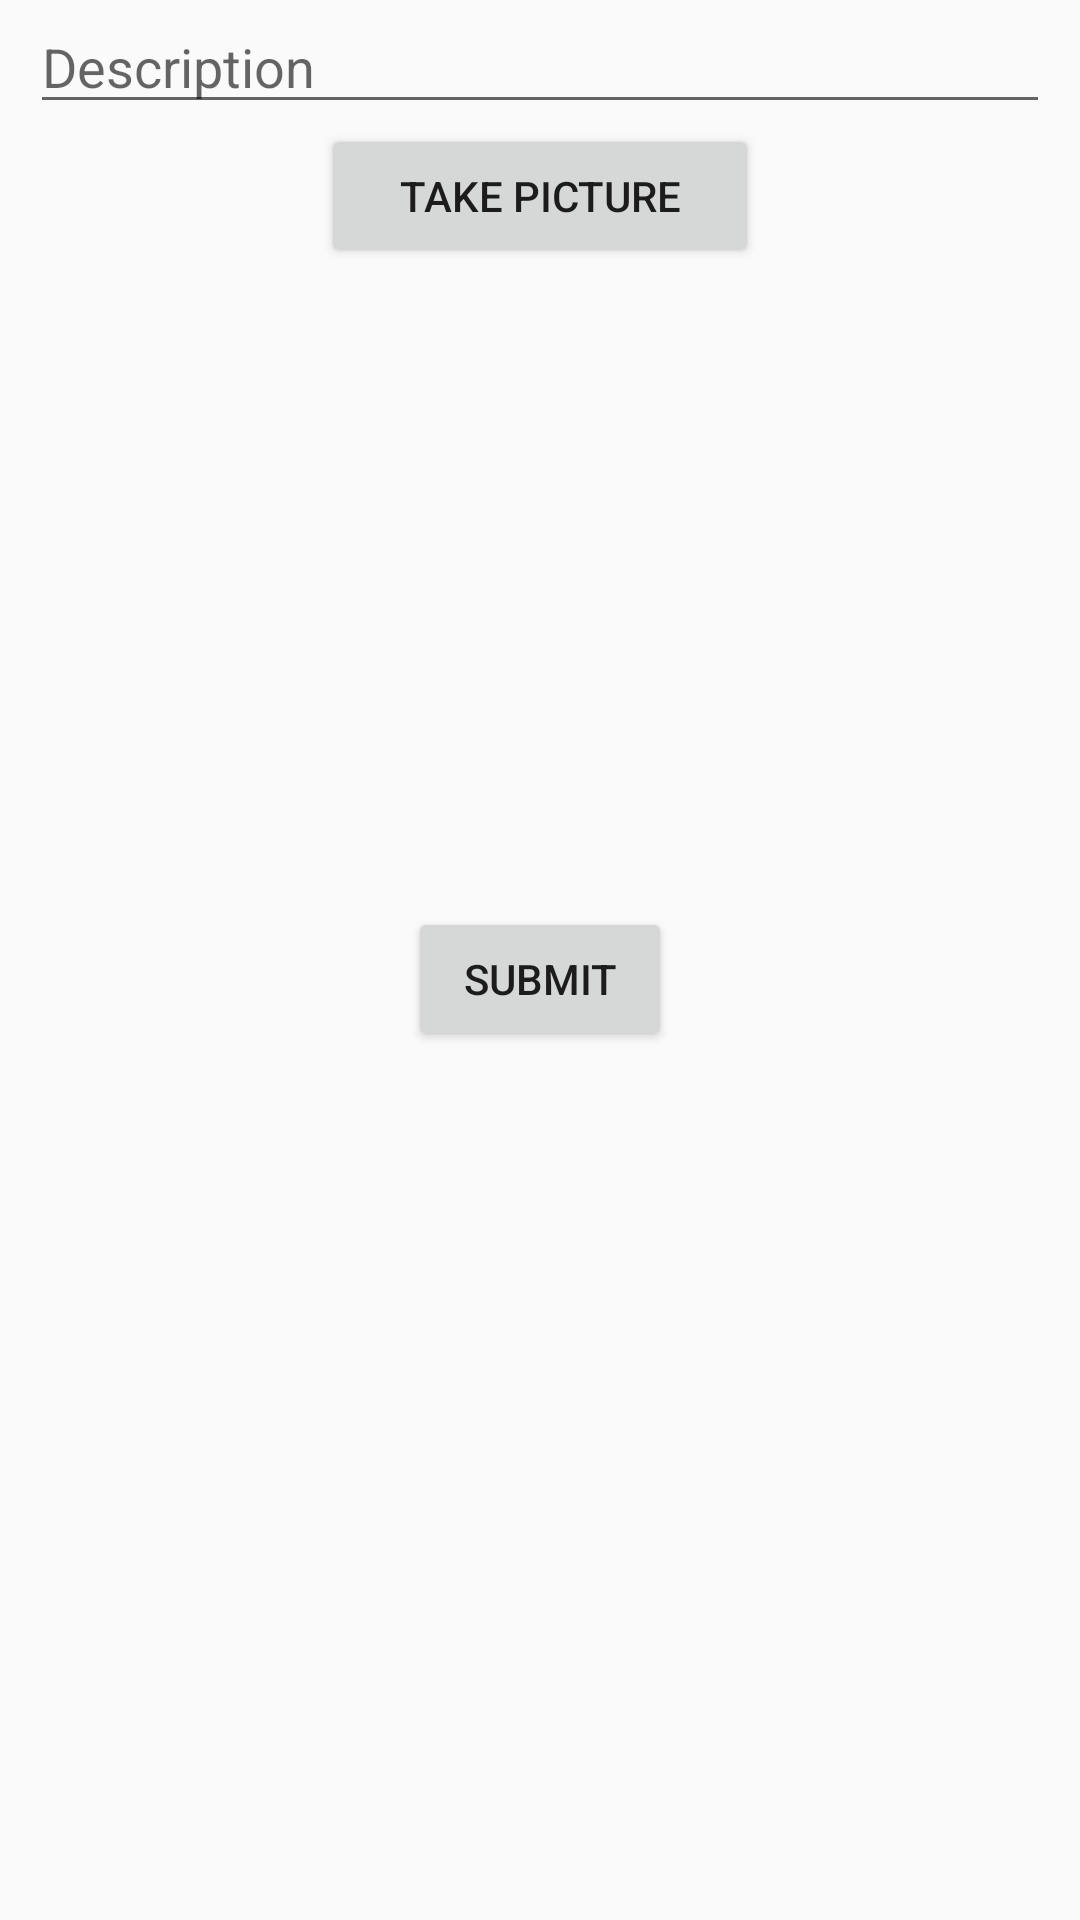

Here is an Android app screen rendered from its layout file. Give the layout XML and the strings, colors and styles it references.
<!-- AndroidManifest.xml: application theme AppTheme -->
<!-- res/layout/activity_main.xml -->
<?xml version="1.0" encoding="utf-8"?>
<LinearLayout xmlns:android="http://schemas.android.com/apk/res/android"
    xmlns:app="http://schemas.android.com/apk/res-auto"
    xmlns:tools="http://schemas.android.com/tools"
    android:layout_width="match_parent"
    android:layout_height="match_parent"
    tools:context=".NewPostActivity"
    android:orientation="vertical">


    <EditText
        android:id="@+id/etDescription"
        android:layout_width="match_parent"
        android:layout_height="wrap_content"
        android:layout_marginStart="10dp"
        android:layout_marginEnd="10dp"
        android:ems="10"
        android:gravity="start|top"
        android:hint="Description"
        android:inputType="textMultiLine" />

    <Button
        android:id="@+id/btnCaptureImage"
        android:layout_width="146dp"
        android:layout_height="wrap_content"
        android:layout_below="@+id/etDescription"
        android:layout_gravity="center_horizontal"
        android:text="Take Picture" />

    <ImageView
        android:id="@+id/ivPostImage"
        android:layout_width="270dp"
        android:layout_height="213dp"
        android:layout_below="@+id/btnCaptureImage"
        android:layout_gravity="center_horizontal"
        tools:srcCompat="@tools:sample/avatars" />

    <Button
        android:id="@+id/btnSubmit"
        android:layout_width="wrap_content"
        android:layout_height="wrap_content"
        android:text="Submit"
        android:layout_gravity="center_horizontal"/>

</LinearLayout>
<!-- resources referenced by this layout -->
<resources>
  <style name="AppTheme" parent="Theme.AppCompat.Light.NoActionBar">
          
          <item name="colorPrimary">#ffffff</item>
          <item name="colorPrimaryDark">#ffffff</item>
          <item name="colorAccent">#ff0000</item>
      </style>
</resources>
